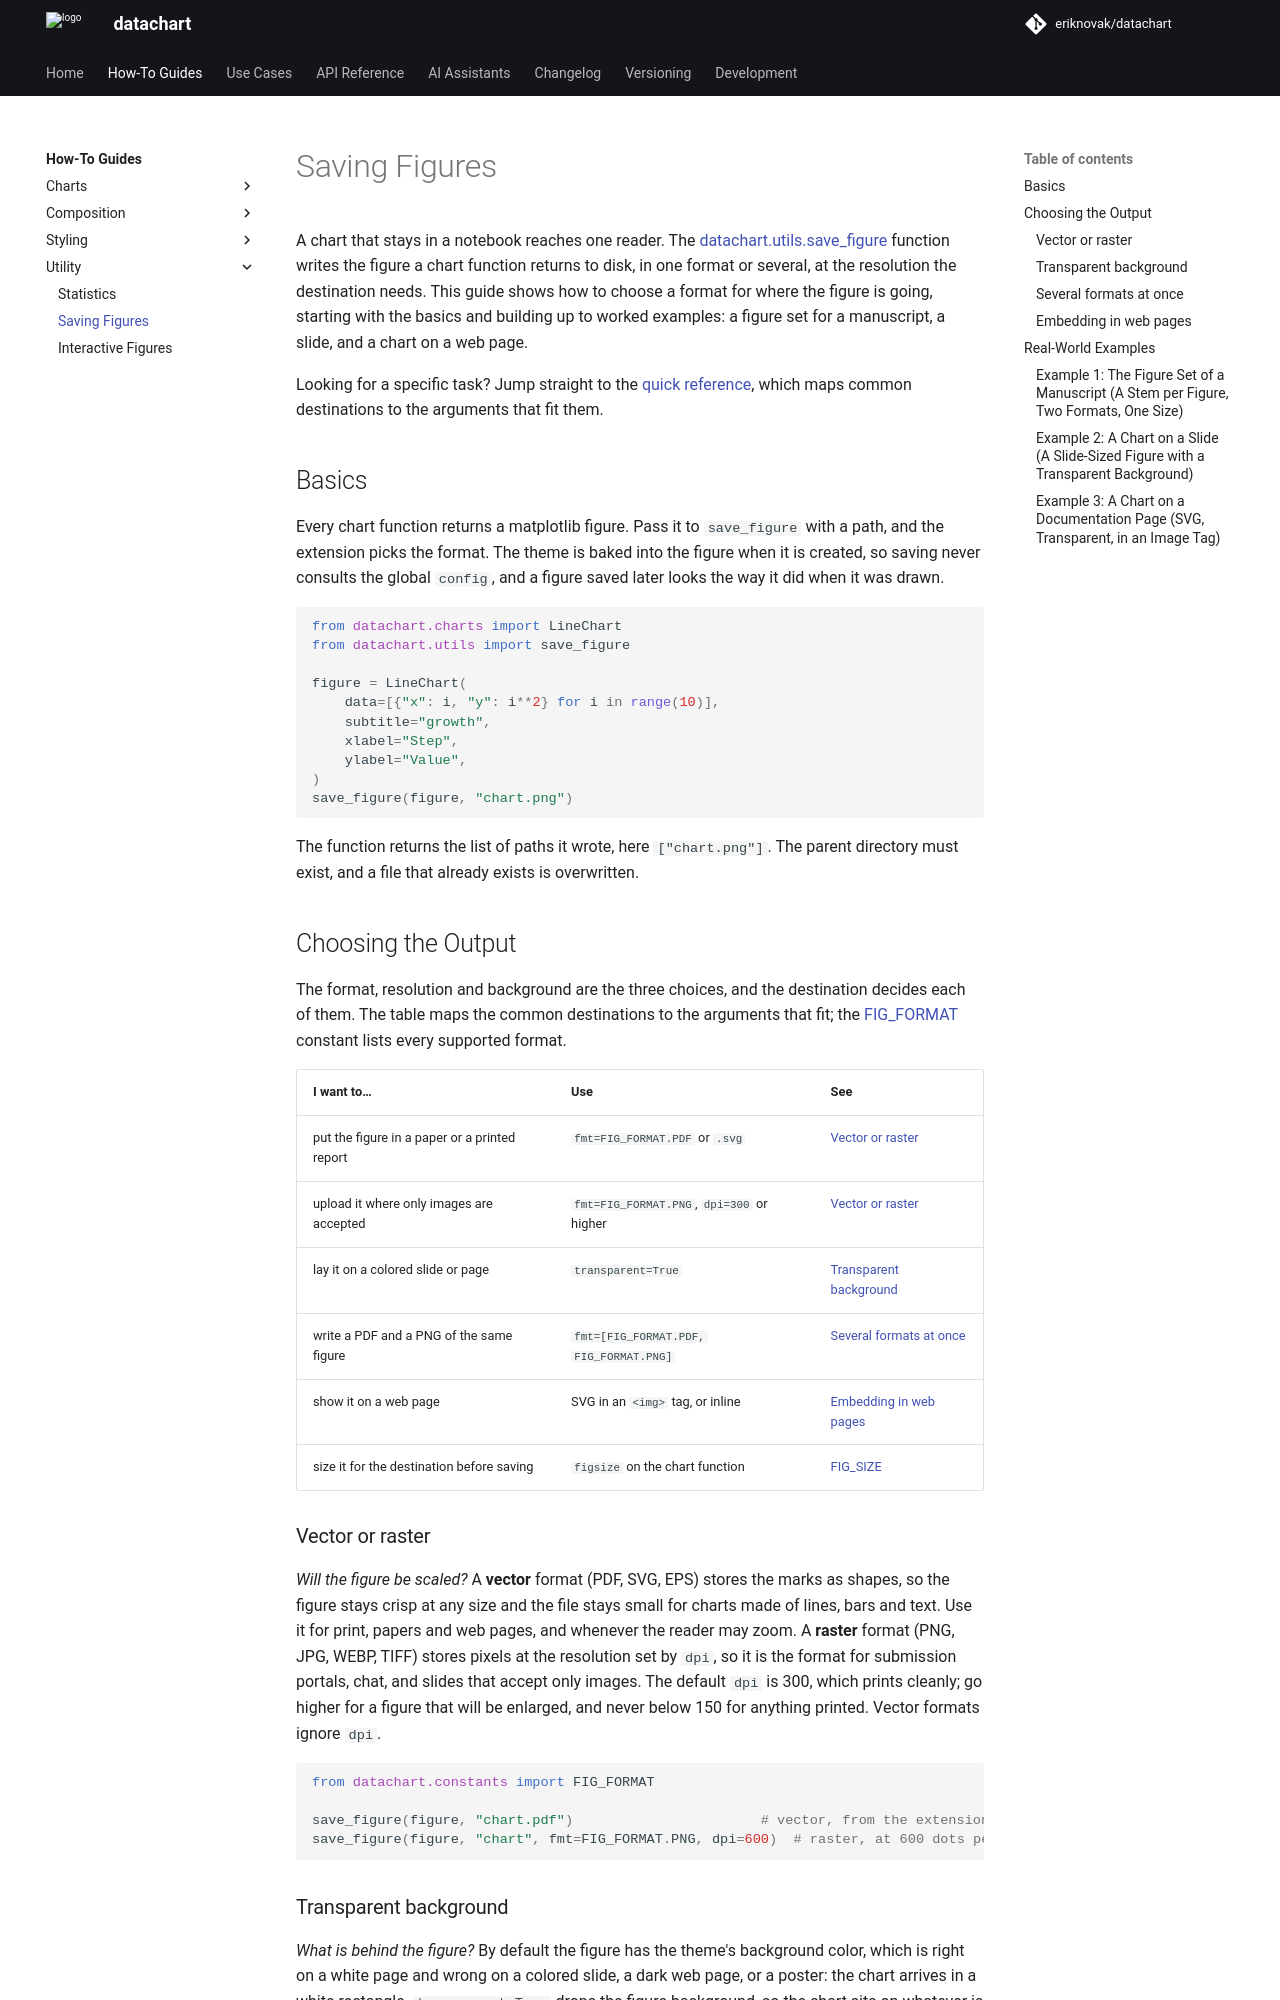

repository: eriknovak/datachart · page: dev/how-to-guides/utility/saving/index.html · generator: mkdocs

---
title: Saving Figures
---

# Saving Figures

A chart that stays in a notebook reaches one reader. The [datachart.utils.save_figure](../../references/utils/index.md#datachart.utils.save_figure) function writes the figure a chart function returns to disk, in one format or several, at the resolution the destination needs. This guide shows how to choose a format for where the figure is going, starting with the basics and building up to worked examples: a figure set for a manuscript, a slide, and a chart on a web page.

Looking for a specific task? Jump straight to the [quick reference](#choosing-the-output), which maps common destinations to the arguments that fit them.

## Basics

Every chart function returns a matplotlib figure. Pass it to `save_figure` with a path, and the extension picks the format. The theme is baked into the figure when it is created, so saving never consults the global `config`, and a figure saved later looks the way it did when it was drawn.

```python
from datachart.charts import LineChart
from datachart.utils import save_figure

figure = LineChart(
    data=[{"x": i, "y": i**2} for i in range(10)],
    subtitle="growth",
    xlabel="Step",
    ylabel="Value",
)
save_figure(figure, "chart.png")
```

The function returns the list of paths it wrote, here `["chart.png"]`. The parent directory must exist, and a file that already exists is overwritten.

## Choosing the Output

The format, resolution and background are the three choices, and the destination decides each of them. The table maps the common destinations to the arguments that fit; the [FIG_FORMAT](../../references/constants.md#datachart.constants.FIG_FORMAT) constant lists every supported format.

| I want to…                                     | Use                                            | See |
| :--------------------------------------------- | :--------------------------------------------- | :-- |
| put the figure in a paper or a printed report  | `fmt=FIG_FORMAT.PDF` or `.svg`                 | [Vector or raster](#vector-or-raster) |
| upload it where only images are accepted       | `fmt=FIG_FORMAT.PNG`, `dpi=300` or higher      | [Vector or raster](#vector-or-raster) |
| lay it on a colored slide or page              | `transparent=True`                             | [Transparent background](#transparent-background) |
| write a PDF and a PNG of the same figure       | `fmt=[FIG_FORMAT.PDF, FIG_FORMAT.PNG]`         | [Several formats at once](#several-formats-at-once) |
| show it on a web page                          | SVG in an `<img>` tag, or inline               | [Embedding in web pages](#embedding-in-web-pages) |
| size it for the destination before saving      | `figsize` on the chart function                | [FIG_SIZE](../../references/constants.md#datachart.constants.FIG_SIZE) |

### Vector or raster

*Will the figure be scaled?* A **vector** format (PDF, SVG, EPS) stores the marks as shapes, so the figure stays crisp at any size and the file stays small for charts made of lines, bars and text. Use it for print, papers and web pages, and whenever the reader may zoom. A **raster** format (PNG, JPG, WEBP, TIFF) stores pixels at the resolution set by `dpi`, so it is the format for submission portals, chat, and slides that accept only images. The default `dpi` is 300, which prints cleanly; go higher for a figure that will be enlarged, and never below 150 for anything printed. Vector formats ignore `dpi`.

```python
from datachart.constants import FIG_FORMAT

save_figure(figure, "chart.pdf")                       # vector, from the extension
save_figure(figure, "chart", fmt=FIG_FORMAT.PNG, dpi=600)  # raster, at 600 dots per inch
```
